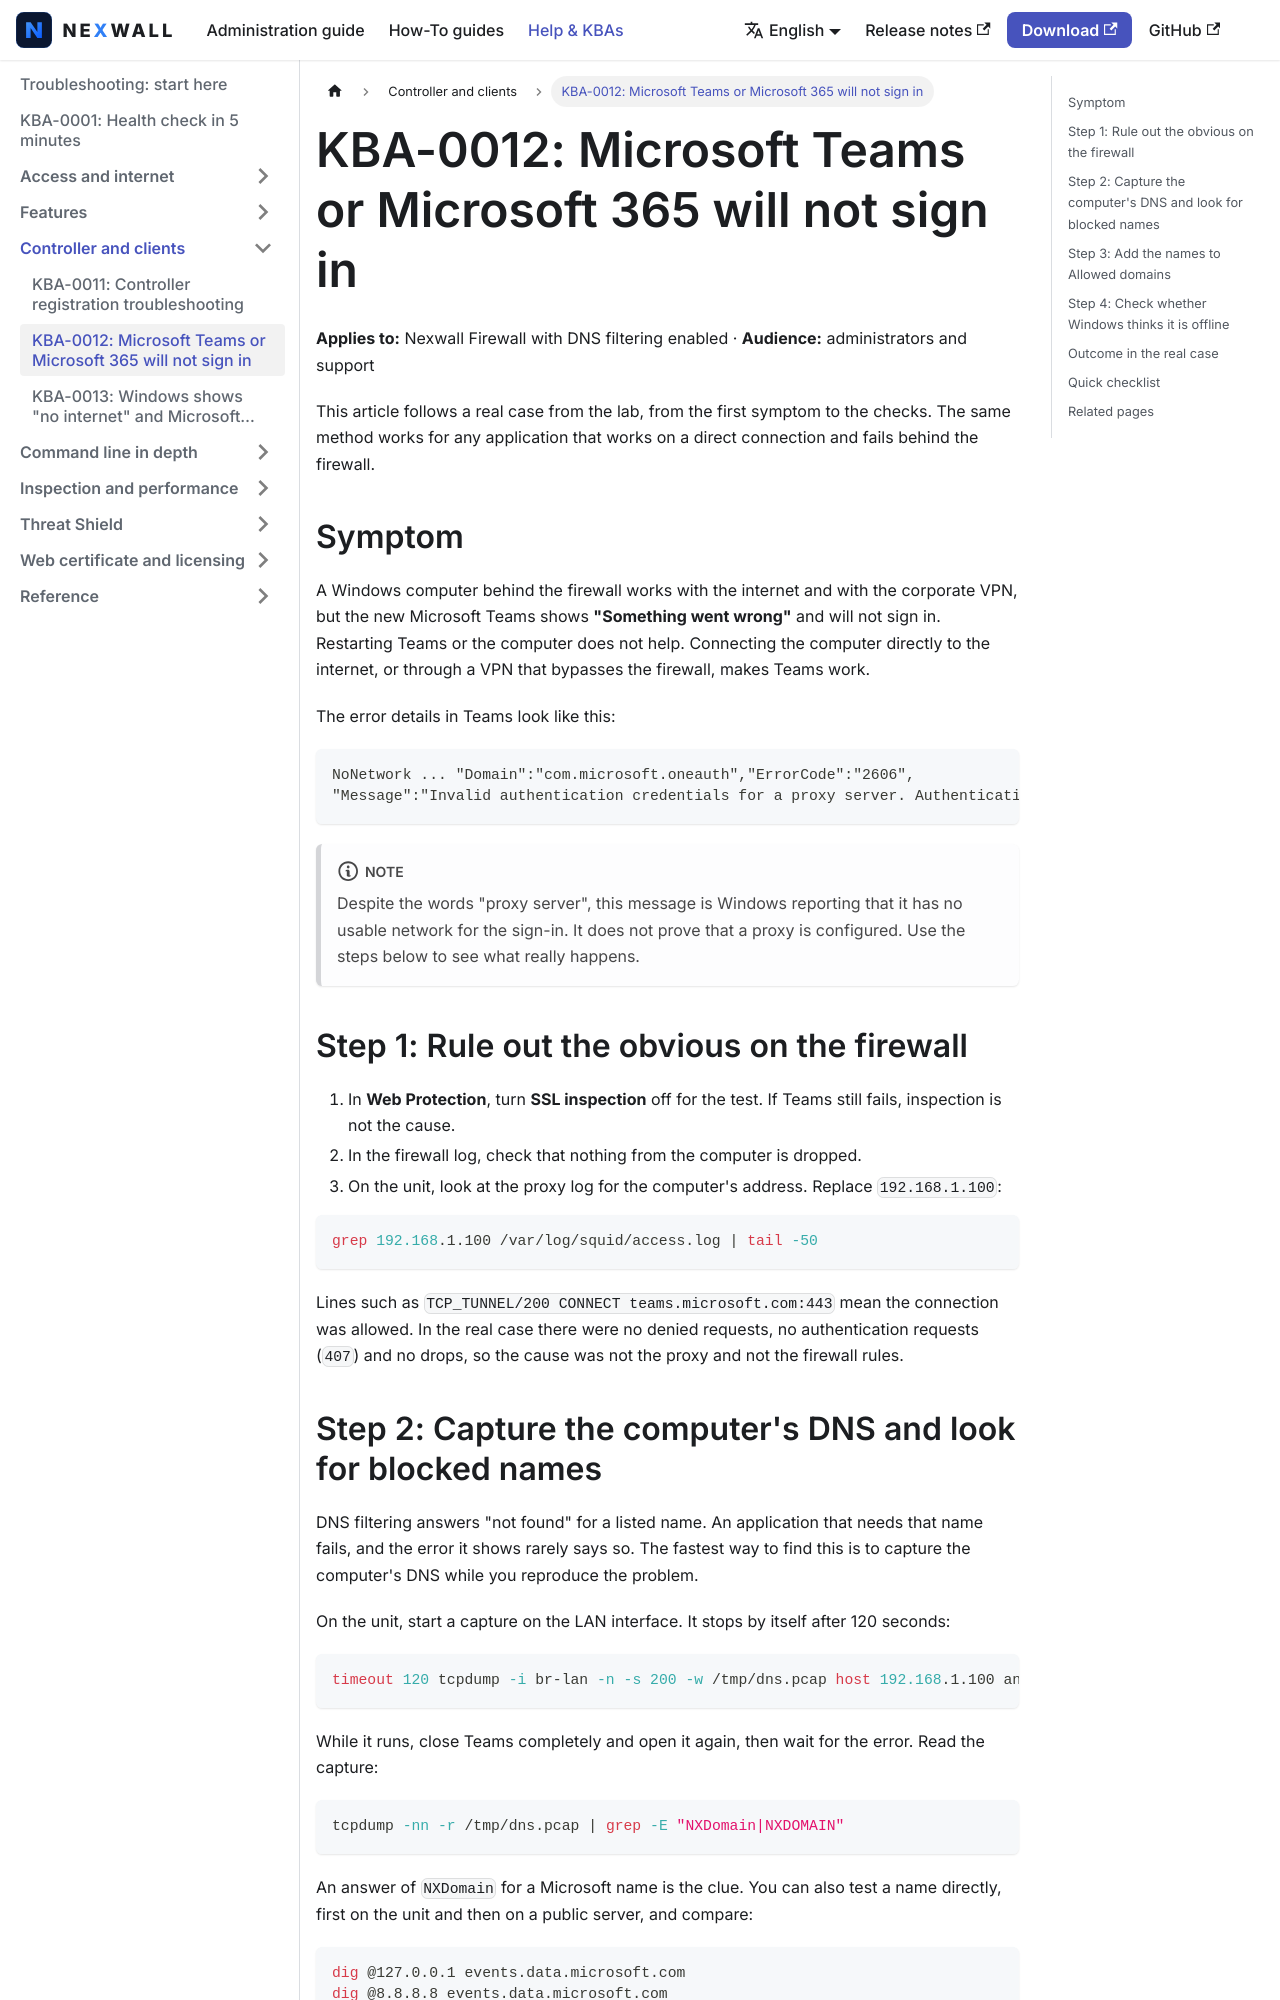

repository: nexwall/nexwall-docs · page: docs/help/teams-microsoft-365-signin/index.html · generator: docusaurus

---
title: "KBA-0012: Microsoft Teams or Microsoft 365 will not sign in"
sidebar_position: 26
description: A real case, step by step. Teams shows "Something went wrong" behind the firewall. Find blocked Microsoft names with a DNS capture, add them to Allowed domains, and check the Windows "offline" state.
---

# KBA-0012: Microsoft Teams or Microsoft 365 will not sign in

**Applies to:** Nexwall Firewall with DNS filtering enabled · **Audience:** administrators and support

This article follows a real case from the lab, from the first symptom to the checks. The same method works for any
application that works on a direct connection and fails behind the firewall.

## Symptom

A Windows computer behind the firewall works with the internet and with the corporate VPN, but the new Microsoft Teams shows
**"Something went wrong"** and will not sign in. Restarting Teams or the computer does not help. Connecting the computer
directly to the internet, or through a VPN that bypasses the firewall, makes Teams work.

The error details in Teams look like this:

```text
NoNetwork ... "Domain":"com.microsoft.oneauth","ErrorCode":"2606",
"Message":"Invalid authentication credentials for a proxy server. Authentication proxy issue.","SubStatus":"6101"
```

:::note
Despite the words "proxy server", this message is Windows reporting that it has no usable network for the sign-in. It does
not prove that a proxy is configured. Use the steps below to see what really happens.
:::

## Step 1: Rule out the obvious on the firewall

1. In **Web Protection**, turn **SSL inspection** off for the test. If Teams still fails, inspection is not the cause.
2. In the firewall log, check that nothing from the computer is dropped.
3. On the unit, look at the proxy log for the computer's address. Replace `192.168.1.100`:

```bash
grep 192.168.1.100 /var/log/squid/access.log | tail -50
```

Lines such as `TCP_TUNNEL/200 CONNECT teams.microsoft.com:443` mean the connection was allowed. In the real case there were no
denied requests, no authentication requests (`407`) and no drops, so the cause was not the proxy and not the firewall rules.
